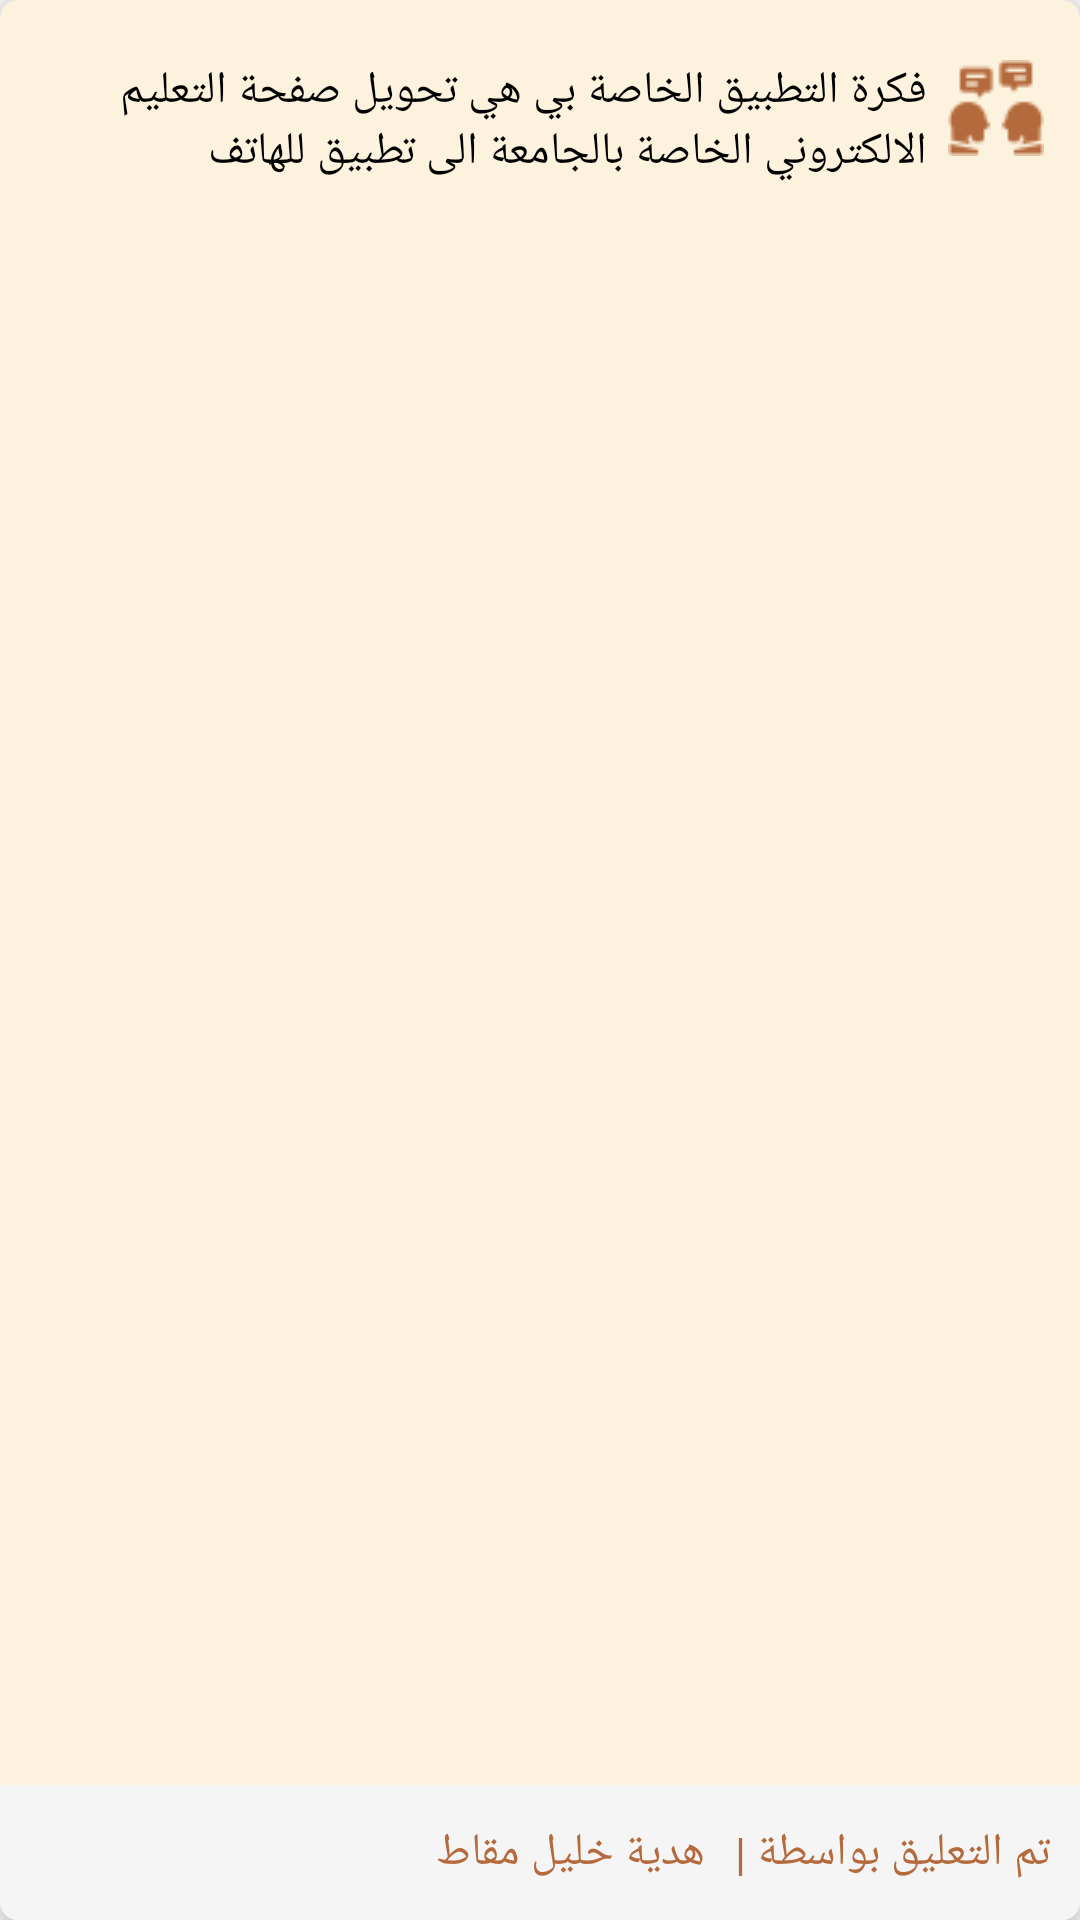

This screen was rendered from an Android layout file. Write that file and the resources it references.
<!-- AndroidManifest.xml: application theme Theme.AlesraaProjectXML -->
<!-- res/layout/rv_comments_design.xml -->
<?xml version="1.0" encoding="utf-8"?>
<androidx.cardview.widget.CardView
    xmlns:app="http://schemas.android.com/apk/res-auto"
    xmlns:android="http://schemas.android.com/apk/res/android"
    app:cardBackgroundColor="#FCF2DD"
    app:cardCornerRadius="6dp"
    app:cardElevation="8dp"
    app:cardPreventCornerOverlap="true"
    app:layout_constraintEnd_toEndOf="parent"
    app:layout_constraintStart_toStartOf="parent"
    app:layout_constraintTop_toBottomOf="@id/tv_description"
    android:layout_width="346dp"
    android:layout_height="147dp"
    android:layout_gravity="center_horizontal"
    android:layout_marginTop="20dp">

    <androidx.constraintlayout.widget.ConstraintLayout
        app:layout_constraintEnd_toEndOf="parent"
        app:layout_constraintStart_toStartOf="parent"
        app:layout_constraintTop_toBottomOf="@id/tv_description"
        android:layout_width="match_parent"
        android:layout_height="match_parent"
        android:layout_marginTop="20dp">

        <ImageView
            android:id="@+id/image"
            app:layout_constraintEnd_toEndOf="parent"
            app:layout_constraintTop_toTopOf="parent"
            android:layout_width="wrap_content"
            android:layout_height="wrap_content"
            android:layout_marginEnd="12dp"
            android:src="@drawable/img_10" />

        <TextView
            android:id="@+id/tv_Comments"
            android:layout_width="270dp"
            android:layout_height="wrap_content"
            android:layout_marginEnd="7dp"
            android:text="@string/text_11"
            android:textColor="#010101"
            android:textSize="15sp"
            app:layout_constraintEnd_toStartOf="@id/image"
            app:layout_constraintTop_toTopOf="@id/image" />
        <androidx.constraintlayout.widget.ConstraintLayout
            android:layout_width="match_parent"
            android:layout_height="45dp"
            app:layout_constraintBottom_toBottomOf="parent"
            app:layout_constraintStart_toStartOf="parent"
            app:layout_constraintEnd_toEndOf="parent"
            android:orientation="horizontal"
            android:gravity="center_vertical"
            android:background="#F5F5F5"
            >
            <TextView
                android:id="@+id/tv_nameStudent"
                android:layout_width="wrap_content"
                android:layout_height="wrap_content"
                android:text="هدية خليل مقاط"
                android:layout_gravity="center_vertical"
                android:layout_marginEnd="10dp"
                android:gravity="end"
                android:textSize="15sp"
                android:textColor="#B46A3C"
                app:layout_constraintTop_toTopOf="@id/text"
                app:layout_constraintBottom_toBottomOf="@id/text"
                app:layout_constraintEnd_toStartOf="@id/text"/>
            <TextView
                android:id="@+id/text"
                android:layout_width="wrap_content"
                android:layout_height="wrap_content"
                android:text="تم التعليق بواسطة |"
                android:gravity="start"
                android:layout_gravity="center_vertical"
                android:layout_marginEnd="10dp"
                android:textSize="15sp"
                android:textColor="#B46A3C"
                app:layout_constraintEnd_toEndOf="parent"
                app:layout_constraintTop_toTopOf="parent"
                app:layout_constraintBottom_toBottomOf="parent"/>




        </androidx.constraintlayout.widget.ConstraintLayout>



    </androidx.constraintlayout.widget.ConstraintLayout>





</androidx.cardview.widget.CardView>
<!-- resources referenced by this layout -->
<resources>
  <!-- drawable img_10: png bitmap (drawable, 1256 bytes) -->
  <string name="text_11">فكرة التطبيق الخاصة بي هي تحويل صفحة التعليم الالكتروني الخاصة بالجامعة الى تطبيق للهاتف</string>
  <style name="Theme.AlesraaProjectXML" parent="Theme.AppCompat.Light.NoActionBar">
          
          <item name="colorPrimary">#00000000</item>
          <item name="colorPrimaryVariant">#00000000</item>
          <item name="colorOnPrimary">@color/white</item>
          
          <item name="colorSecondary">@color/teal_200</item>
          <item name="colorSecondaryVariant">@color/teal_700</item>
          <item name="colorOnSecondary">@color/black</item>
          
          <item name="android:statusBarColor">?attr/colorPrimaryVariant</item>
          
      </style>
  <color name="white">#FFFFFFFF</color>
  <color name="teal_200">#FF03DAC5</color>
  <color name="teal_700">#FF018786</color>
  <color name="black">#FF000000</color>
</resources>
